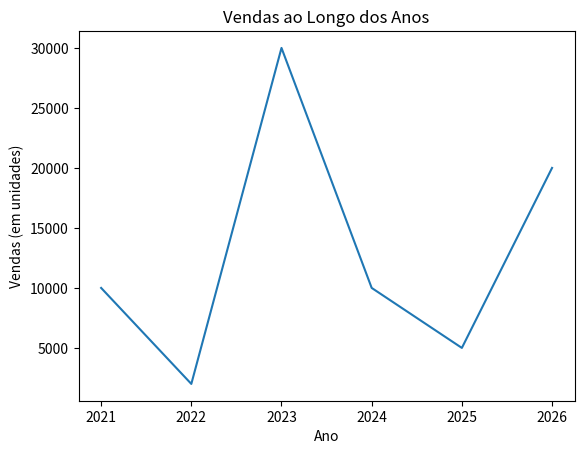
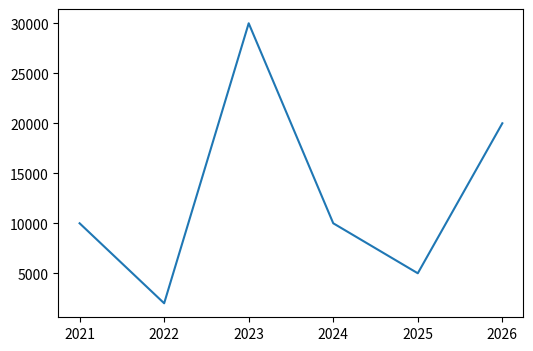

These charts were generated, in order, by the following Python code:
import matplotlib.pyplot as plt

# Dados
ano = [2021, 2022, 2023, 2024, 2025, 2026]
vendas = [10000, 2000, 30000, 10000, 5000, 20000]

# Criando o gráfico de linha (plot)
plt.plot(ano, vendas)

# Adicionando título e rótulos aos eixos
plt.title("Vendas ao Longo dos Anos")
plt.xlabel("Ano")
plt.ylabel("Vendas (em unidades)")

# Exibindo o gráfico
plt.grid(False)

plt.show()


import statistics
import matplotlib.pyplot as plt 


ano = [2021,2022,2023,2024,2025,2026]
vendas = [10000,2000,30000,10000,5000,20000]


def grafico_plot():
    plt.figure(figsize=(6,4))
    plt.plot(ano, vendas)
    plt.show()


grafico_plot()



# def grafico_bar():




# grafico_bar()



# def grafico_pie():


  


# grafico_pie()



# def grafico_scatter():


    


# grafico_scatter()



